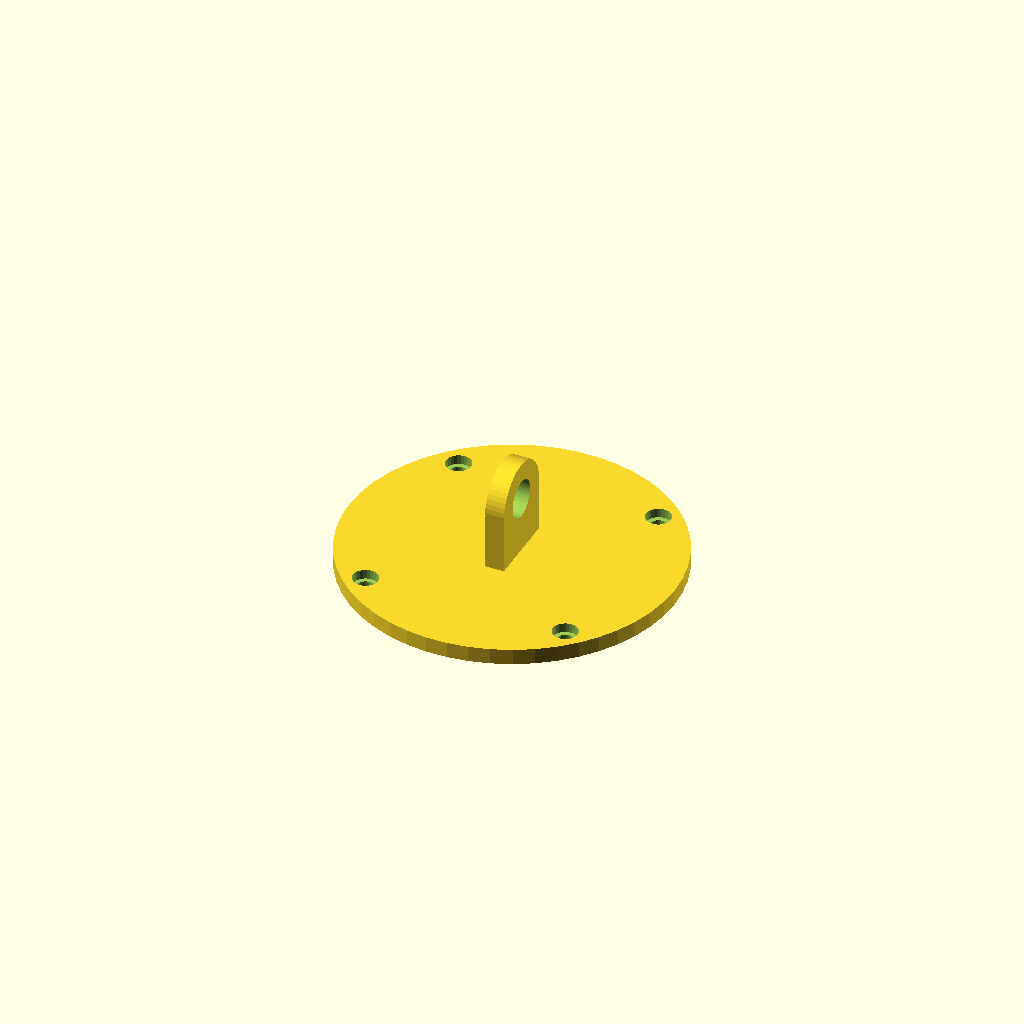
Cell 1: rendered with the file's own defaults.
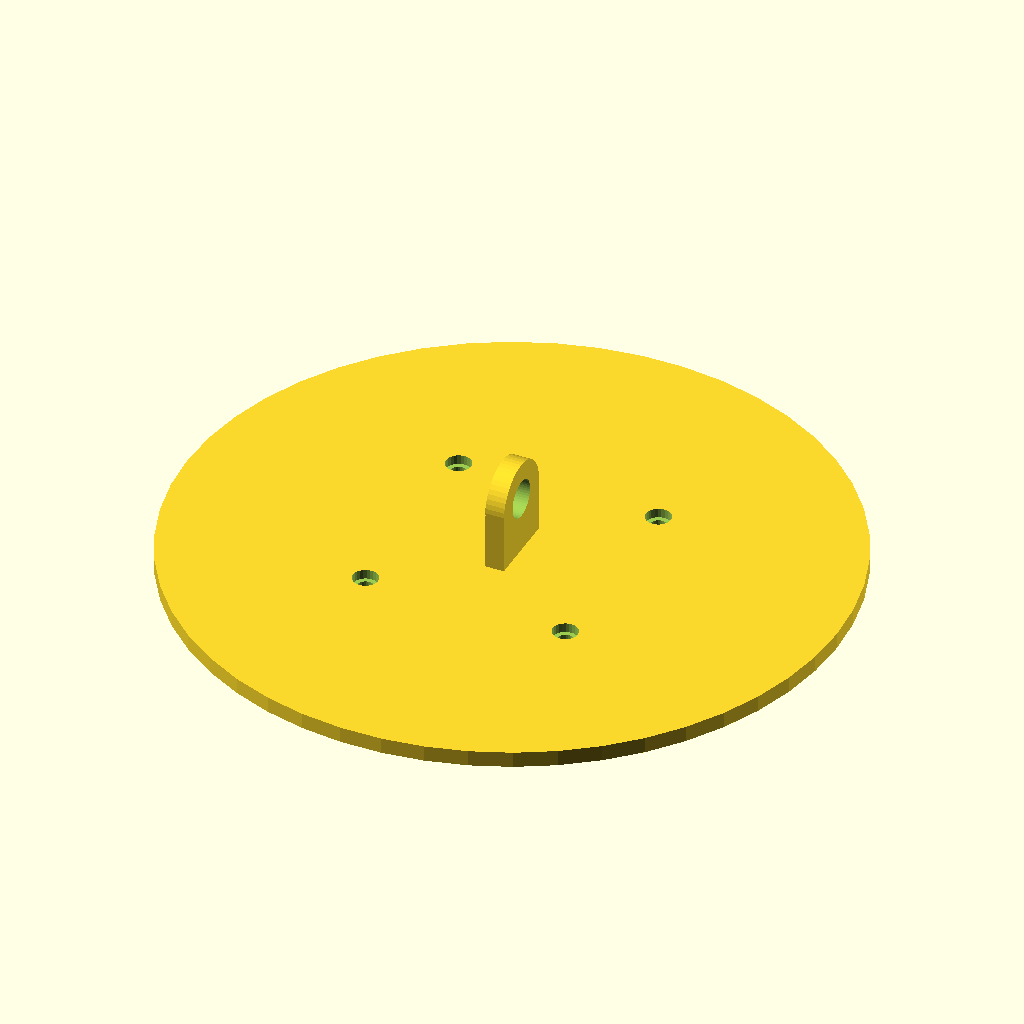
Cell 2: the same model with coverDiameter = 104.
All cells are drawn from one camera (rotation 55°, 0°, 25°, orthographic, colour scheme Cornfield), so only the parameter changes between them.
OpenSCAD source file inputs/thingiverse/thing-2532408/files/yujindialindicatorcover.scad:

coverDiameter = 52;
screwDiameter = 2.5;
screwHeadDiameter = 4;
screwPosition = 22.625;
hookWidth = 3;
hookDiameter = 12;
hookHeight = 11.5;
hookScrewDiameter = 6;

module cover(d, screwDiameter, screwHeadDiameter, screwPosition) {
    difference() {
        cylinder(r=d/2, h=2.5, $fn=50);
    
        for (rotate1 = [ 45 : 90 : 315 ]) {
            rotate([0,0,rotate1]) {
                translate([screwPosition,0,1]) {
                    cylinder(r=screwHeadDiameter/2, h=10, $fn=25);
                }
                translate([screwPosition,0,-1]) {
                    cylinder(r=screwDiameter/2, h=10, $fn=25);
                }
            }
        }
    }
}


module hook(w,d,h,holeRadius) {
    difference() {
        union() {
            translate([-w/2, -d/2, 0]) {
                cube([w,d,h]);
            }
            translate([0,0,h]) {
                rotate([0,90,0]) {
                    cylinder(r=d/2, h=w, center=true, $fn=50);
                }
            }
        }
        translate([0,0,h]) {
            rotate([0,90,0]) {
                cylinder(r=holeRadius, h=w+2, center=true, $fn=50);
            }
        }
    }
}

cover(d=coverDiameter, screwDiameter=screwDiameter, screwHeadDiameter=screwHeadDiameter, screwPosition=screwPosition);
hook(hookWidth,hookDiameter,hookHeight,hookScrewDiameter/2);
Customizer parameters (derived from the source; name, type, default, range or options):
coverDiameter: number, default 52
screwDiameter: number, default 2.5
screwHeadDiameter: number, default 4
screwPosition: number, default 22.625
hookWidth: number, default 3
hookDiameter: number, default 12
hookHeight: number, default 11.5
hookScrewDiameter: number, default 6
